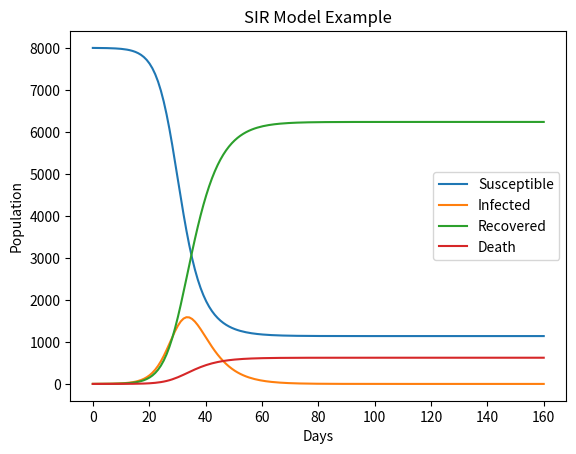

Recreate this plot in Python.
# -*- coding: utf-8 -*-
"""
Created on Wed Feb 14 22:26:09 2024

[redacted]
"""

import numpy as np
from scipy.integrate import odeint
import matplotlib.pyplot as plt

# SIR model differential equations.
def deriv(y, t, N, beta, gamma, delta):
    S, I, R, D = y
    dSdt = -beta * S * I / N
    dIdt = beta * S * I / N - gamma * I - delta * I
    dRdt = gamma * I
    dDdt = delta * I
    return dSdt, dIdt, dRdt, dDdt

# Initial number in ratio of infected, recovered, death individuals, everyone else is susceptible to infection initially.
S0 = 8000
I0 = S0*0.0001
R0 = 0
D0 = 0

N = S0 + I0 + R0 + D0

# Contact rate, beta, and mean recovery rate, gamma, (in 1/days).
beta = 0.5
gamma = 0.2
delta = 0.02

# A grid of time points (in days)
t = np.linspace(0, 160, 160)

# Initial conditions vector
y0 = S0, I0, R0, D0

# Integrate the SIR equations over the time grid, t.
ret = odeint(deriv, y0, t, args=(N, beta, gamma, delta))
S, I, R, D = ret.T

# Plot the data on three separate curves for S(t), I(t) and R(t)
plt.plot(t, S, label='Susceptible')
plt.plot(t, I, label='Infected')
plt.plot(t, R, label='Recovered')
plt.plot(t, D, label='Death')
plt.xlabel('Days')
plt.ylabel('Population')
plt.title('SIR Model Example')
plt.legend()
plt.show()